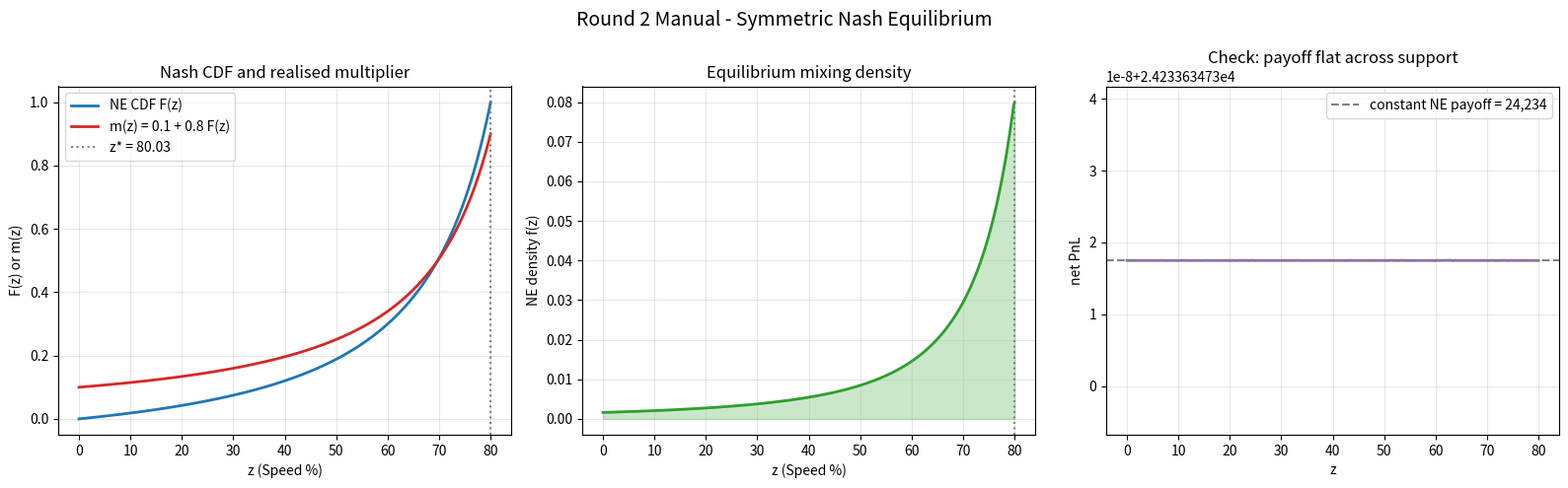

The script that saved this image:
"""Symmetric-Nash equilibrium for the Round-2 manual challenge.

Assuming every player uses the closed-form R*(z), S*(z) substitution (so only
z is a decision variable) and that other players' z values are drawn from
some CDF F, your realised Speed multiplier is

        m(z) = 0.1 + 0.8 * F(z)                 (rank share in a large field)

Your expected payoff is

        pi(z) = A(z) * [0.1 + 0.8 * F(z)]  -  50_000

where A(z) = K * ln(1 + R*(z)) * 0.07 * S*(z)  is strictly DECREASING in z
(both R* and S* decrease).

Symmetric Nash:  pi(z) = const for every z in the support of F.
Differentiating,  d/dz [A(z) H(z)] = 0  with  H(z)=0.1+0.8F(z)  →  A*H = C.

Boundary:   F(0)=0  ⇒  C = 0.1 * A(0)
            F(z*)=1 ⇒  A(z*) = A(0)/9

Closed form CDF on [0, z*]:
            F(z) = (1/8) * [ A(0)/A(z)  −  1 ]

and the equilibrium payoff for every player is 0.1 * A(0) − 50_000.
"""

from __future__ import annotations
import numpy as np
import matplotlib.pyplot as plt
from scipy.optimize import brentq

BUDGET  = 50_000
LOG101  = np.log(101)
K       = 200_000 / LOG101


def opt_RS(z: float) -> tuple[float, float]:
    target = 101.0 - z
    if target <= 1.0:
        return 0.0, max(0.0, 100.0 - z)
    u = max(1.5, target / 3.0)
    for _ in range(60):
        lnu = np.log(u)
        h   = u * (1.0 + lnu) - target
        hp  = 2.0 + lnu
        u  -= h / hp
    return u - 1.0, 100.0 - z - (u - 1.0)


def A(z: float) -> float:
    R, S = opt_RS(z)
    if R <= 0 or S <= 0:
        return 0.0
    return K * np.log(1.0 + R) * 0.07 * S


A0 = A(0.0)
print(f"A(0) = {A0:,.1f}")

# solve A(z*) = A(0)/9
target = A0 / 9.0
zstar = brentq(lambda z: A(z) - target, 0.01, 99.99)
print(f"A({zstar:.3f}) = {A(zstar):,.1f}   (target {target:,.1f})")

# ------------------------------------------------------------------
print("\n=====================================================")
print("  SYMMETRIC MIXED-STRATEGY NASH EQUILIBRIUM")
print("=====================================================")
print(f"  support of F     : [0,  {zstar:.3f}] %")
print(f"  payoff for every player (constant across support)")
print(f"    gross : 0.1 * A(0) = {0.1*A0:,.1f}")
print(f"    net   : gross - 50,000 = {0.1*A0 - 50_000:,.1f}")
print()

# tabulate the NE CDF
print(f"  z%       F(z)      m(z)     R*(z)    S*(z)")
for z in [0, 5, 10, 20, 30, 40, 50, 60, 70, zstar]:
    Fz = (A0 / A(z) - 1.0) / 8.0 if A(z) > 0 else 1.0
    Fz = max(0.0, min(1.0, Fz))
    mz = 0.1 + 0.8 * Fz
    R, S = opt_RS(z)
    print(f"  {z:6.3f}  {Fz:6.3f}  {mz:6.3f}  {R:7.3f}  {S:7.3f}")


# ------------------------------------------------------------------
# Plot
zs = np.linspace(0.0, zstar, 400)
As = np.array([A(z) for z in zs])
Fs = np.clip((A0 / As - 1.0) / 8.0, 0.0, 1.0)
ms = 0.1 + 0.8 * Fs
Rs = np.array([opt_RS(z)[0] for z in zs])
Ss = np.array([opt_RS(z)[1] for z in zs])
# PDF via numerical derivative
pdf = np.gradient(Fs, zs)

fig, axes = plt.subplots(1, 3, figsize=(16, 5))

ax = axes[0]
ax.plot(zs, Fs, lw=2, color="C0", label="NE CDF F(z)")
ax.plot(zs, ms, lw=2, color="C3", label="m(z) = 0.1 + 0.8 F(z)")
ax.axvline(zstar, ls=":", color="gray", label=f"z* = {zstar:.2f}")
ax.set_xlabel("z (Speed %)")
ax.set_ylabel("F(z) or m(z)")
ax.set_title("Nash CDF and realised multiplier")
ax.legend()
ax.grid(alpha=0.3)

ax = axes[1]
ax.plot(zs, pdf, lw=2, color="C2")
ax.axvline(zstar, ls=":", color="gray")
ax.fill_between(zs, 0, pdf, alpha=0.25, color="C2")
ax.set_xlabel("z (Speed %)")
ax.set_ylabel("NE density f(z)")
ax.set_title("Equilibrium mixing density")
ax.grid(alpha=0.3)

ax = axes[2]
payoff = As * ms - BUDGET
ax.plot(zs, payoff, lw=2, color="C4")
ax.axhline(0.1 * A0 - BUDGET, ls="--", color="gray",
           label=f"constant NE payoff = {0.1*A0-BUDGET:,.0f}")
ax.set_xlabel("z")
ax.set_ylabel("net PnL")
ax.set_title("Check: payoff flat across support")
ax.legend()
ax.grid(alpha=0.3)

plt.suptitle("Round 2 Manual - Symmetric Nash Equilibrium", fontsize=14)
plt.tight_layout()
plt.savefig("manual_nash.png", dpi=130, bbox_inches="tight")
print(f"\nsaved: manual_nash.png")
